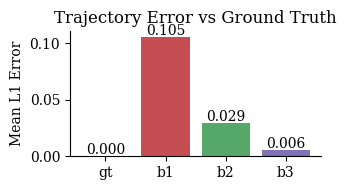

The matplotlib source for this figure: (Note: this script raises an exception after producing the figure.)
import matplotlib.pyplot as plt
import matplotlib as mpl
mpl.rc('font', family='serif', serif=['Times New Roman', 'Times', 'DejaVu Serif'])
mpl.rcParams['mathtext.fontset'] = 'stix'

def plot_computation_times():
    times_dict = {
        "XPBD spheres": 1.324238,
        "XPBD tet": 1.759468,
        "MuJoCo": 2.097803,
        # "Semi-Implicit Euler": 0.234679,
    }
    methods = list(times_dict.keys())
    times = list(times_dict.values())
    colors = ["#55A868", "#C44E52","#4C72B0"]

    plt.figure(figsize=(3.5, 2))
    ax = plt.gca()
    plt.bar(methods, times, color=colors)

    ax.spines['top'].set_visible(False)
    ax.spines['right'].set_visible(False)

    plt.ylabel("Computation Time (s)")
    plt.yticks([0, 1, 2.0])

    for i, t in enumerate(times):
        plt.text(i, t + 0.02, f"{t:.3f}s", ha='center')
    plt.tight_layout()
    plt.savefig("newton/examples/hiro/computation_times.png", dpi=300)
    plt.show()


def plot_trajectory_errors():
    err_L1 = {
        "gt":    0.000000,
        "b1":    0.105229,
        "b2":    0.029209,
        "b3":    0.005568,
    }

    methods = list(err_L1.keys())
    values = list(err_L1.values())
    colors = ["#4C72B0", "#C44E52", "#55A868", "#8172B3"]

    plt.figure(figsize=(3.5, 2))
    ax = plt.gca()
    plt.bar(methods, values, color=colors)

    # simplify frame
    ax.spines['top'].set_visible(False)
    ax.spines['right'].set_visible(False)

    plt.ylabel("Mean L1 Error")
    plt.title("Trajectory Error vs Ground Truth")

    # annotate
    for i, v in enumerate(values):
        plt.text(i, v + 0.002, f"{v:.3f}", ha='center')

    plt.tight_layout()
    plt.savefig("newton/examples/hiro/trajectory_L1_errors.png", dpi=300)
    plt.show()

plot_trajectory_errors()